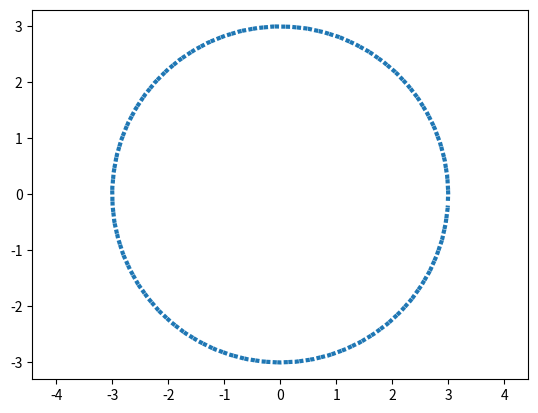

This chart was generated by the following Python code:
import matplotlib.pyplot as plt
import numpy as np

alpha = np.arange(-2 * np.pi, 2 * np.pi, 0.1)
R = 3

x = R * np.cos(alpha)
y = R * np.sin(alpha)

plt.plot(x, y, ls='dotted', lw=3)
plt.axis('equal')
plt.savefig('pic_1.png')
